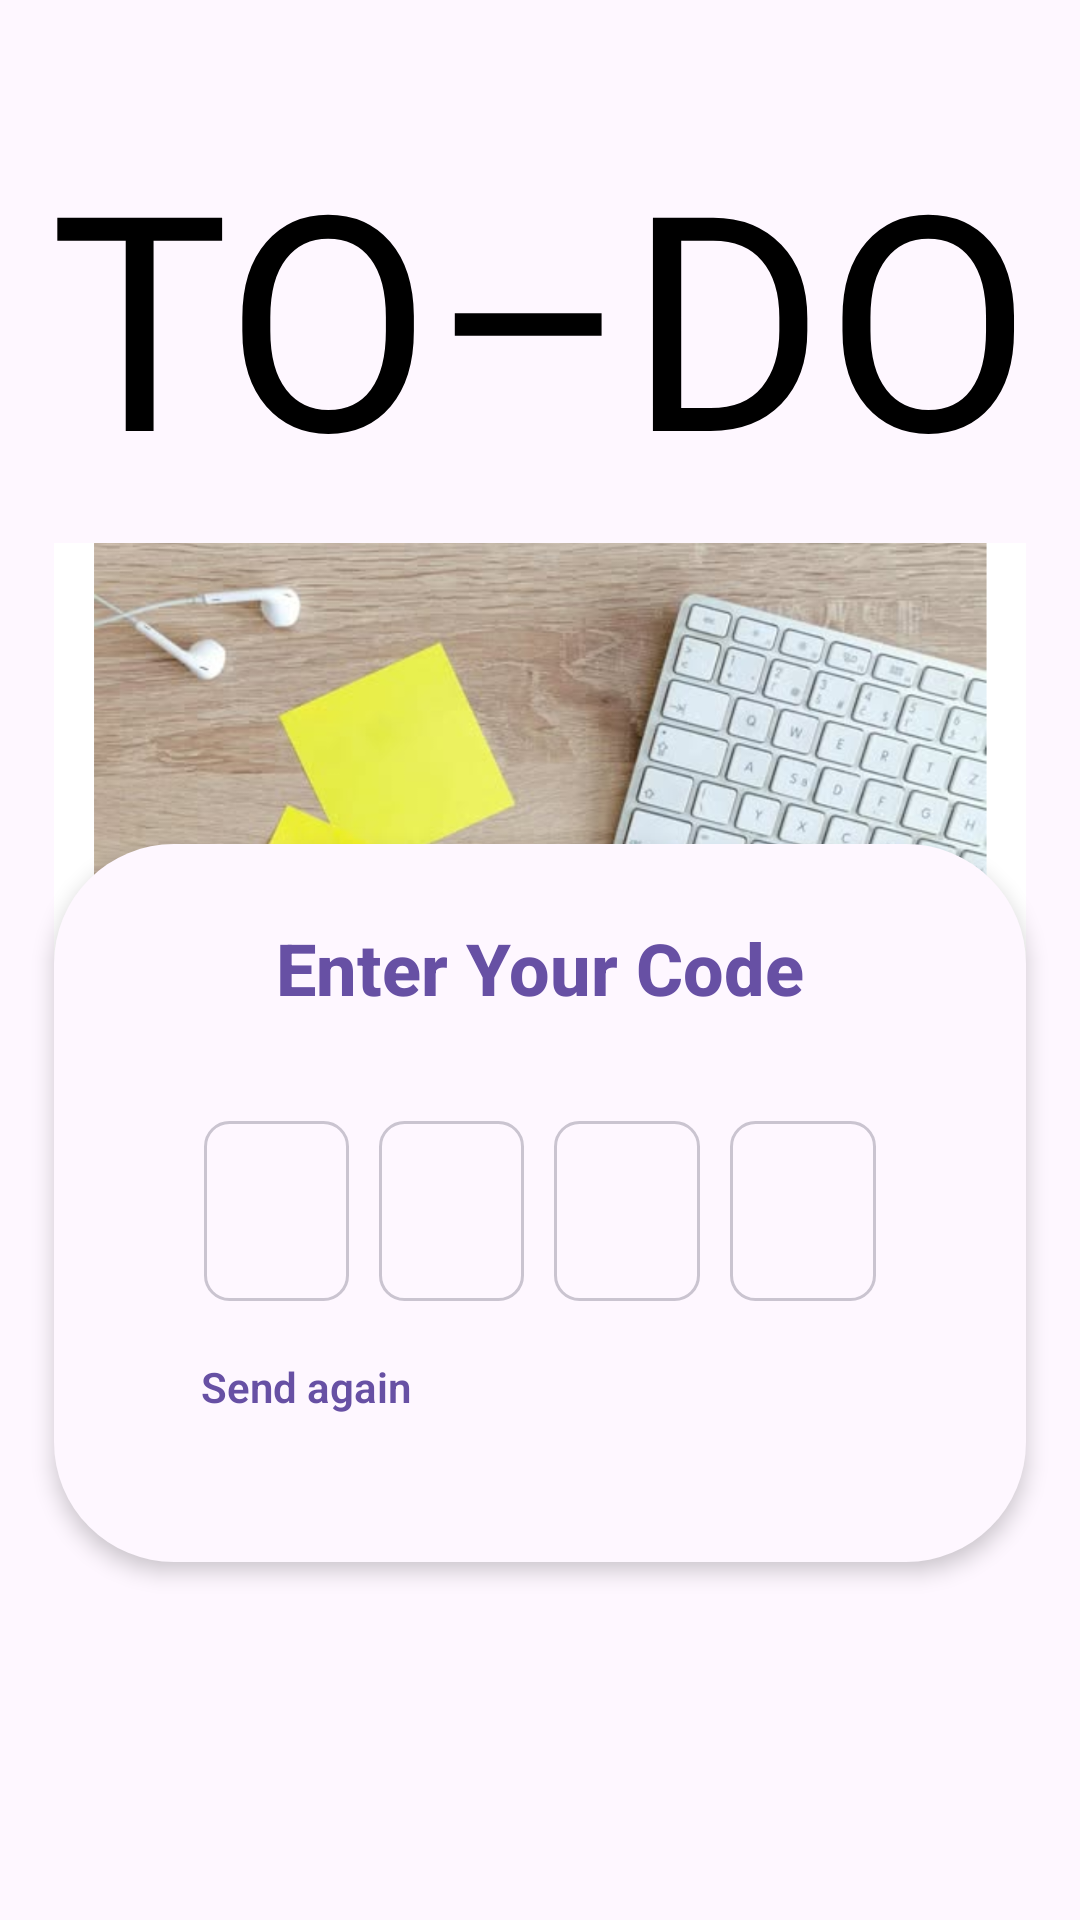

Here is an Android app screen rendered from its layout file. Give the layout XML and the strings, colors and styles it references.
<!-- AndroidManifest.xml: application theme Theme.TODOAPP -->
<!-- res/layout/activity_otp_verification.xml -->
<?xml version="1.0" encoding="utf-8"?>
<LinearLayout xmlns:android="http://schemas.android.com/apk/res/android"
    xmlns:tools="http://schemas.android.com/tools"
    android:layout_width="match_parent"
    android:layout_height="match_parent"
    android:orientation="vertical"
    android:padding="8dp"
    android:background="#FEF7FF"
    tools:context=".activity.OTPVerificationActivity"
    android:fitsSystemWindows="true">

    <TextView
        android:layout_width="match_parent"
        android:layout_height="wrap_content"
        android:text="TO–DO"
        android:gravity="center_horizontal"
        android:textSize="100sp"
        android:fontFamily="@font/nanum_brush_script"
        android:textColor="#000000"
        android:layout_marginTop="30dp"
        android:layout_marginBottom="10dp" />

    <RelativeLayout
        android:layout_width="match_parent"
        android:layout_height="200dp"
        android:layout_marginStart="10dp"
        android:layout_marginEnd="10dp"
        android:layout_marginBottom="-100dp"
        android:background="@drawable/rounded_image_background">
        <ImageView
            android:layout_width="match_parent"
            android:layout_height="match_parent"
            android:src="@drawable/loginbkg"
            android:scaleType="centerCrop"
            android:background="@drawable/rounded_image_background"
            android:contentDescription="Theme image" />
    </RelativeLayout>

    <LinearLayout
        android:layout_width="match_parent"
        android:layout_height="wrap_content"
        android:orientation="vertical"
        android:padding="25dp"
        android:layout_marginStart="10dp"
        android:layout_marginEnd="10dp"
        android:background="@drawable/rounded_card_background"
        android:elevation="4dp"
        android:gravity="center_horizontal">

        <TextView
            android:layout_width="wrap_content"
            android:layout_height="wrap_content"
            android:text="Enter Your Code"
            android:textColor="#6750A4"
            android:textSize="24sp"
            android:textStyle="bold"
            android:fontFamily="sans-serif-medium"
            android:layout_marginBottom="30dp"/>

        <RelativeLayout
            android:layout_width="match_parent"
            android:layout_height="wrap_content"
            android:layout_marginBottom="20dp"
            android:layout_marginStart="20dp"
            android:layout_marginEnd="20dp">

            <LinearLayout
                android:id="@+id/llOtpInputs"
                android:layout_width="match_parent"
                android:layout_height="wrap_content"
                android:orientation="horizontal"
                android:gravity="center"
                android:layout_marginBottom="10dp">

                <EditText
                    android:id="@+id/etOtp1"
                    style="@style/OtpInputStyle"
                    android:layout_weight="1"

                    android:contentDescription="Mã OTP số thứ nhất"
                    android:importantForAutofill="yes"
                    android:autofillHints="sms_otp"
                    />

                <EditText
                    android:id="@+id/etOtp2"
                    style="@style/OtpInputStyle"
                    android:layout_weight="1"

                    android:contentDescription="Mã OTP số thứ hai"
                    android:importantForAutofill="yes"
                    android:autofillHints="sms_otp" />
                    />
                <EditText
                    android:id="@+id/etOtp3"
                    style="@style/OtpInputStyle"
                    android:layout_weight="1"
                    android:contentDescription="Mã OTP số thứ ba"
                    android:importantForAutofill="yes"
                    android:autofillHints="sms_otp" />
                    />
                <EditText
                    android:id="@+id/etOtp4"
                    style="@style/OtpInputStyle"
                    android:layout_weight="1"
                    android:contentDescription="Mã OTP số thứ tư"
                    android:importantForAutofill="yes"
                    android:autofillHints="sms_otp" />
                    />
            </LinearLayout>

            <TextView
                android:id="@+id/tvSendAgain"
                android:layout_width="wrap_content"
                android:layout_height="wrap_content"
                android:layout_below="@id/llOtpInputs"
                android:layout_alignStart="@id/llOtpInputs"
                android:text="Send again"
                android:textSize="14sp"
                android:textColor="#6750A4"
                android:fontFamily="sans-serif-light"
                android:textStyle="bold"
                android:clickable="true"
                android:focusable="true"
                android:background="@drawable/tv_send_again_bg"
                android:padding="4dp"/>

        </RelativeLayout>

    </LinearLayout>

</LinearLayout>
<!-- resources referenced by this layout -->
<resources>
  <!-- drawable loginbkg: png bitmap (drawable, 1011040 bytes) -->
  <!-- drawable rounded_card_background (drawable) -->
  <?xml version="1.0" encoding="utf-8"?>
  <shape xmlns:android="http://schemas.android.com/apk/res/android">
      <solid android:color="#FFFEF7FF" />
      <corners android:radius="40dp" />
  </shape>
  <!-- drawable tv_send_again_bg (drawable) -->
  <?xml version="1.0" encoding="utf-8"?>
  <selector xmlns:android="http://schemas.android.com/apk/res/android">
  
      <selector android:layout_width="wrap_content" android:layout_height="wrap_content">
          
          <item android:state_pressed="true">
              <shape android:shape="rectangle">
                  <solid android:color="#D1C4E9" /> 
              </shape>
          </item>
  
          
          <item>
              <shape android:shape="rectangle">
                  <solid android:color="@android:color/transparent" /> 
              </shape>
          </item>
      </selector>
  </selector>
  <style name="OtpInputStyle">
          <item name="android:layout_width">0dp</item>
          <item name="android:layout_height">60dp</item>
          <item name="android:gravity">center</item>
          <item name="android:inputType">number</item>
          <item name="android:maxLength">1</item>
          <item name="android:textSize">18sp</item>
          <item name="android:background">@drawable/otp_input</item>
          <item name="android:layout_margin">5dp</item>
      </style>
  <style name="Theme.TODOAPP" parent="Base.Theme.TODOAPP" />
  <!-- drawable otp_input (drawable) -->
  <?xml version="1.0" encoding="utf-8"?>
  <shape xmlns:android="http://schemas.android.com/apk/res/android">
      <solid android:color="#FEF7FF" />
      <stroke android:width="1dp" android:color="#CAC4D0" />
      <corners android:radius="8dp" />
  </shape>
  <style name="Base.Theme.TODOAPP" parent="Theme.Material3.DayNight.NoActionBar">
          
          
      </style>
</resources>
